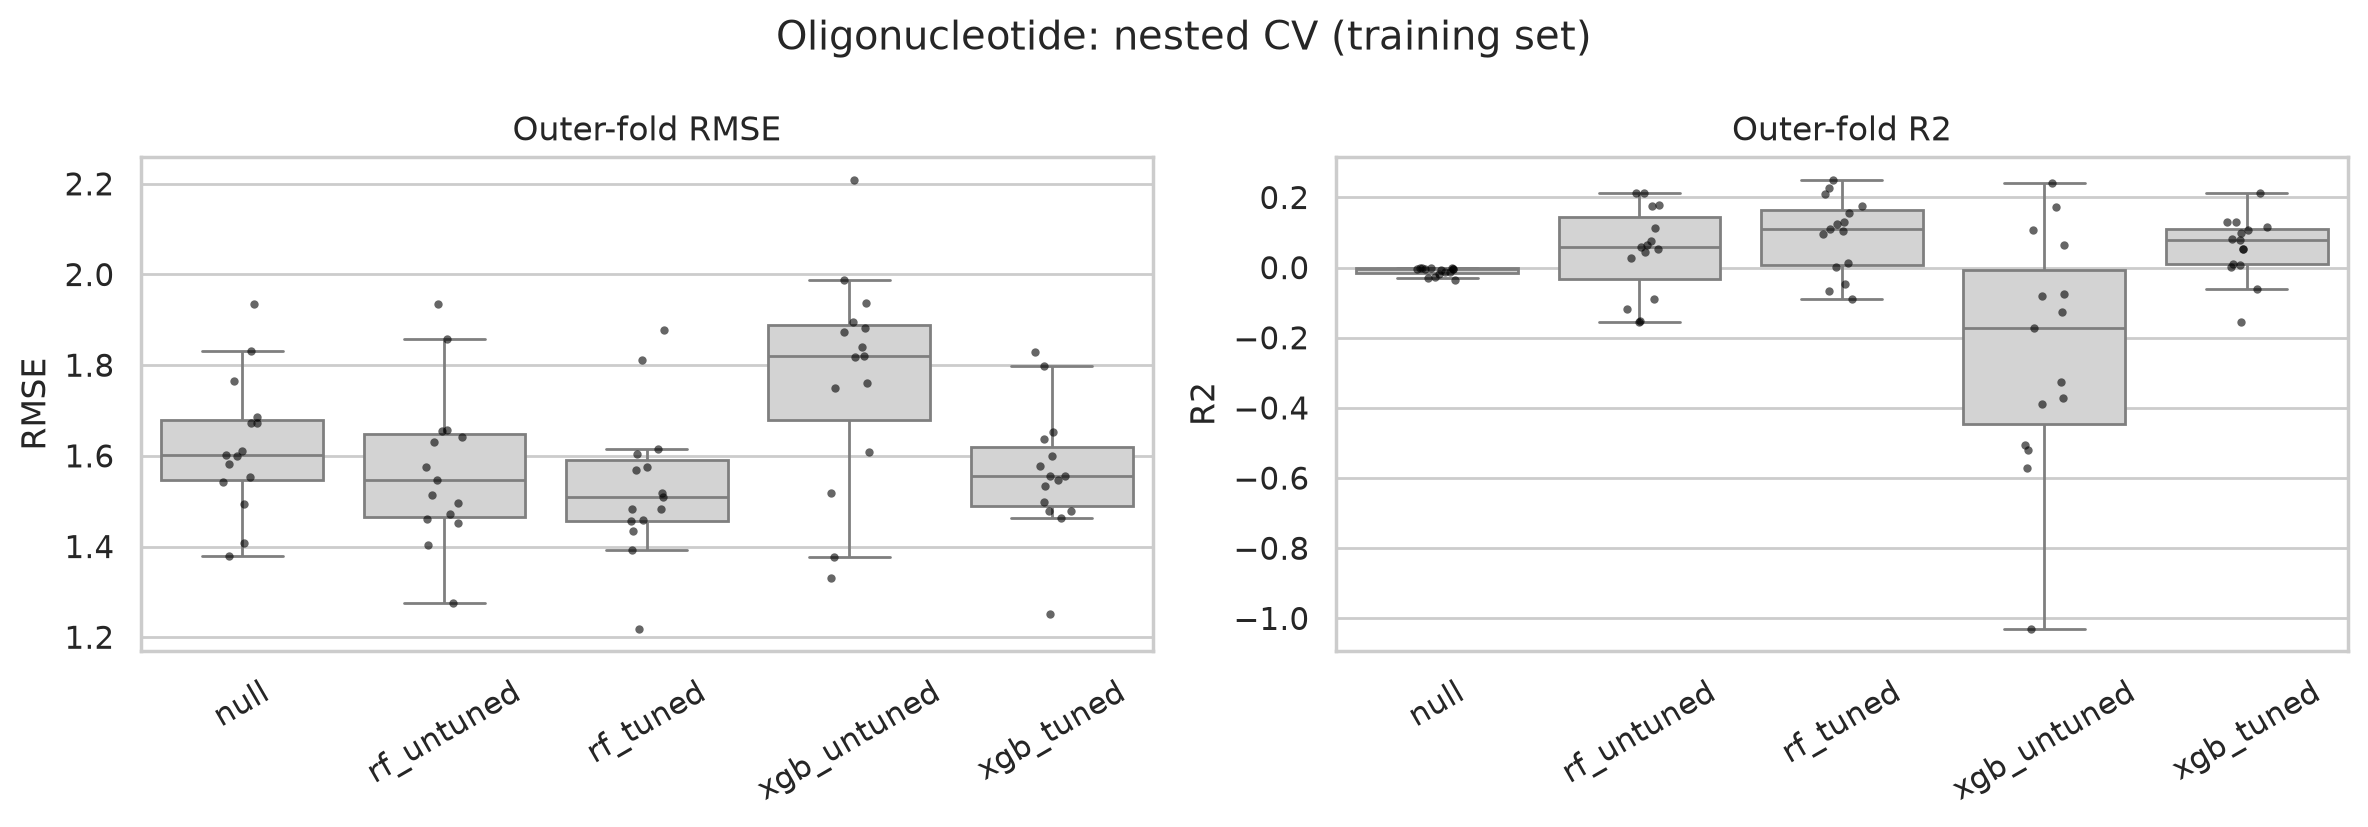

Data behind this chart, as committed beside it:
fold, model, RMSE, MAE, R2
0, null, 1.935, 1.484, -0.0006738
0, rf_untuned, 1.859, 1.44, 0.07711
0, rf_tuned, 1.81, 1.429, 0.1245
0, xgb_untuned, 1.873, 1.37, 0.06327
0, xgb_tuned, 1.829, 1.406, 0.1067
1, null, 1.685, 1.337, -0.002826
1, rf_untuned, 1.632, 1.306, 0.06006
1, rf_tuned, 1.57, 1.274, 0.1301
1, xgb_untuned, 1.749, 1.414, -0.0803
1, xgb_tuned, 1.638, 1.306, 0.05251
2, null, 1.582, 1.327, -0.003656
2, rf_untuned, 1.402, 1.078, 0.2116
2, rf_tuned, 1.433, 1.177, 0.1767
2, xgb_untuned, 1.377, 1.159, 0.2399
2, xgb_tuned, 1.498, 1.251, 0.09999
3, null, 1.494, 1.263, -0.0119
3, rf_untuned, 1.452, 1.135, 0.04394
3, rf_tuned, 1.483, 1.148, 0.001984
3, xgb_untuned, 1.608, 1.232, -0.1728
3, xgb_tuned, 1.478, 1.205, 0.008809
4, null, 1.379, 1.191, -0.02731
4, rf_untuned, 1.46, 1.197, -0.1518
4, rf_tuned, 1.392, 1.179, -0.04718
4, xgb_untuned, 1.937, 1.491, -1.029
4, xgb_tuned, 1.462, 1.211, -0.1553
5, null, 1.674, 1.354, -0.01806
5, rf_untuned, 1.472, 1.062, 0.2119
5, rf_tuned, 1.458, 1.135, 0.2276
5, xgb_untuned, 1.761, 1.305, -0.1268
5, xgb_tuned, 1.547, 1.225, 0.1301
6, null, 1.541, 1.31, -0.003777
6, rf_untuned, 1.497, 1.149, 0.05319
6, rf_tuned, 1.456, 1.191, 0.1038
6, xgb_untuned, 1.896, 1.357, -0.5193
6, xgb_tuned, 1.478, 1.204, 0.07742
7, null, 1.602, 1.294, -0.005265
7, rf_untuned, 1.547, 1.247, 0.06364
7, rf_tuned, 1.508, 1.228, 0.1095
7, xgb_untuned, 1.84, 1.43, -0.325
7, xgb_tuned, 1.533, 1.233, 0.08038
8, null, 1.553, 1.297, -0.00166
8, rf_untuned, 1.641, 1.419, -0.1181
8, rf_tuned, 1.604, 1.406, -0.06765
8, xgb_untuned, 1.818, 1.59, -0.3721
8, xgb_tuned, 1.599, 1.431, -0.06121
9, null, 1.766, 1.357, -0.01128
9, rf_untuned, 1.655, 1.29, 0.1119
9, rf_tuned, 1.615, 1.286, 0.1544
9, xgb_untuned, 1.821, 1.474, -0.07572
9, xgb_tuned, 1.652, 1.287, 0.1151
10, null, 1.832, 1.495, -0.03474
10, rf_untuned, 1.935, 1.514, -0.155
10, rf_tuned, 1.878, 1.495, -0.08809
10, xgb_untuned, 2.21, 1.689, -0.5058
10, xgb_tuned, 1.798, 1.471, 0.002984
11, null, 1.409, 1.188, -6.586914970707625e-05
11, rf_untuned, 1.276, 1.006, 0.1795
11, rf_tuned, 1.219, 0.9904, 0.2511
11, xgb_untuned, 1.33, 1.054, 0.1086
11, xgb_tuned, 1.25, 1.032, 0.2125
... 15 more rows
